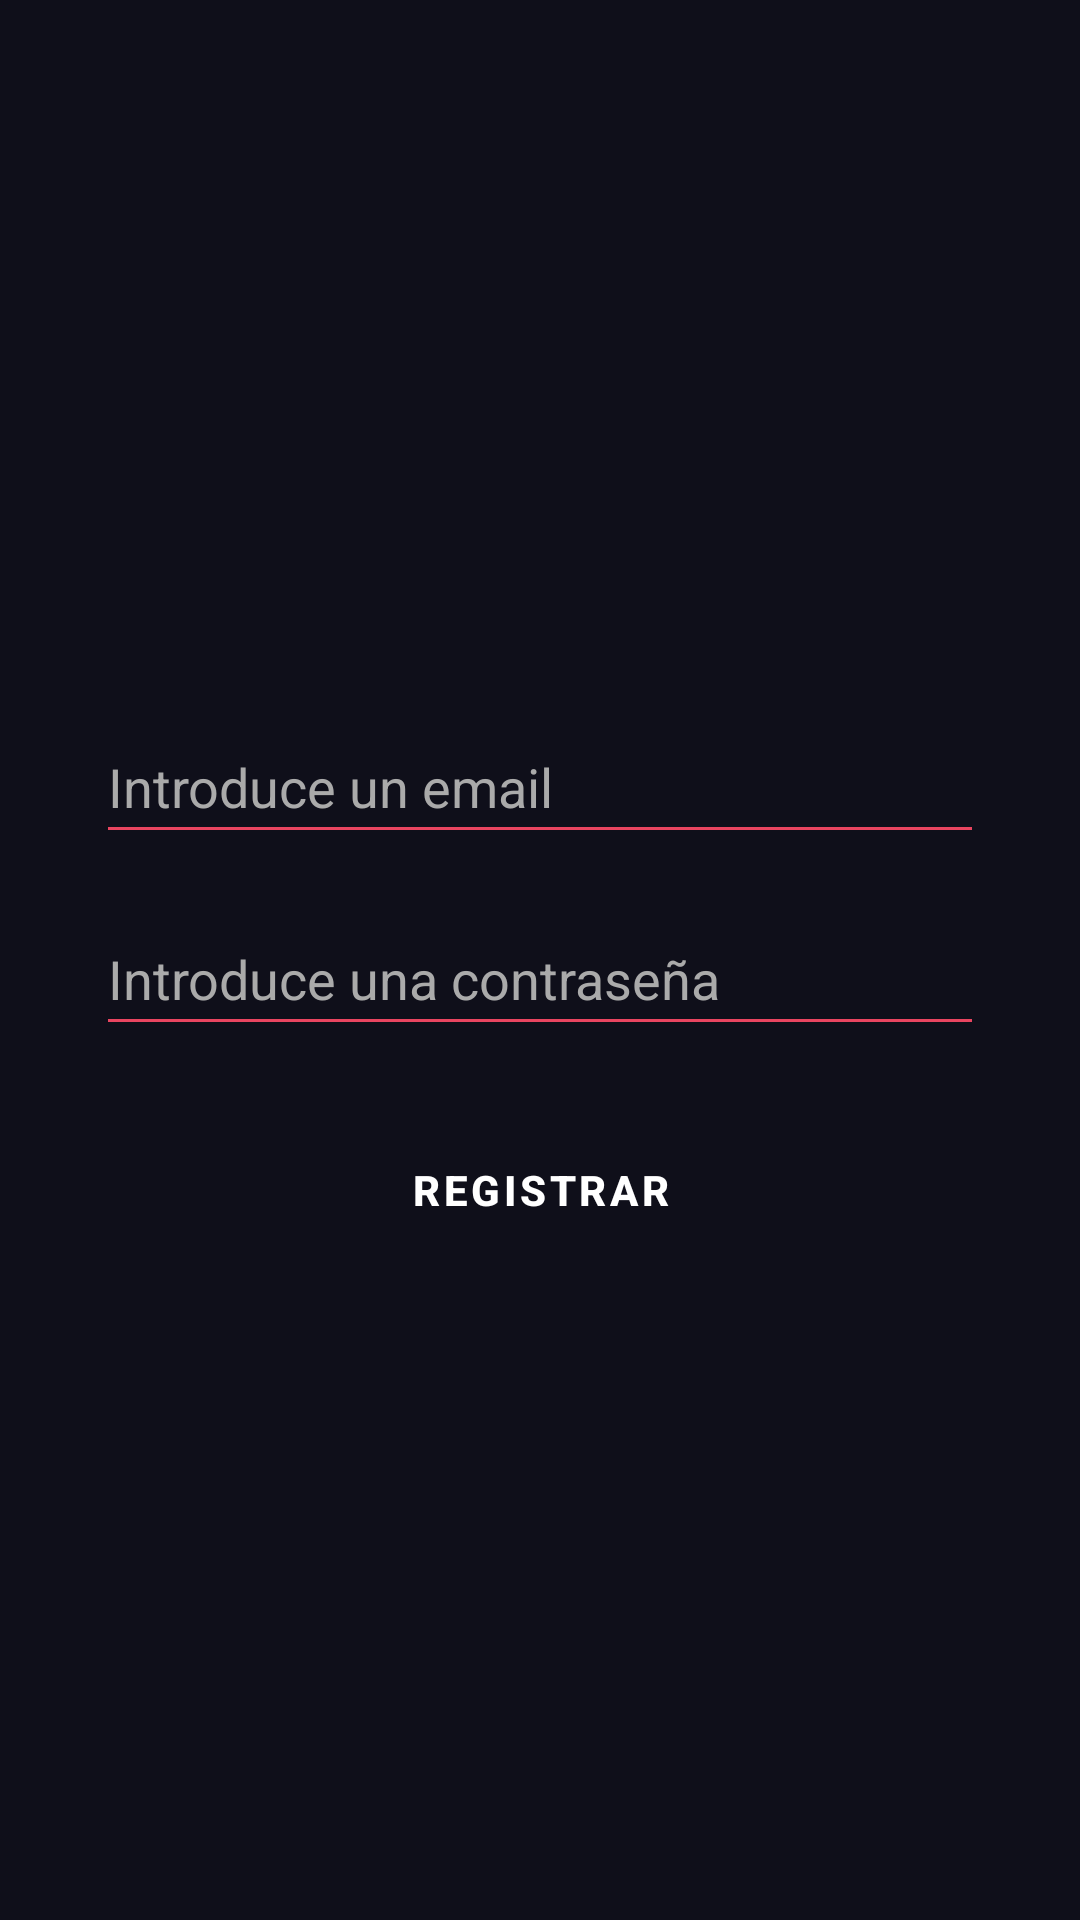

Write the Android layout XML for this screen, with the resource values it uses.
<!-- AndroidManifest.xml: application theme Theme.ProyectoDAS -->
<!-- res/layout/activity_registro.xml -->
<?xml version="1.0" encoding="utf-8"?>
<androidx.constraintlayout.widget.ConstraintLayout xmlns:android="http://schemas.android.com/apk/res/android"
    xmlns:app="http://schemas.android.com/apk/res-auto"
    xmlns:tools="http://schemas.android.com/tools"
    android:id="@+id/main"
    android:layout_width="match_parent"
    android:layout_height="match_parent"
    android:background="@color/colorBackground"
    tools:context=".RegistroActivity">

    <EditText
        android:id="@+id/regEmail"
        android:layout_width="0dp"
        android:layout_height="wrap_content"
        android:layout_marginHorizontal="32dp"
        android:backgroundTint="@color/colorSecondary"
        android:ems="10"
        android:hint="@string/introEmail"
        android:inputType="textEmailAddress"
        android:minHeight="48dp"
        android:textColor="@color/white"
        android:textColorHint="@color/gris"
        app:layout_constraintBottom_toBottomOf="parent"
        app:layout_constraintEnd_toEndOf="parent"
        app:layout_constraintStart_toStartOf="parent"
        app:layout_constraintTop_toTopOf="parent"
        app:layout_constraintVertical_bias="0.4" />

    <EditText
        android:id="@+id/regPass"
        android:layout_width="0dp"
        android:layout_height="wrap_content"
        android:layout_marginHorizontal="32dp"
        android:layout_marginTop="16dp"
        android:backgroundTint="@color/colorSecondary"
        android:ems="10"
        android:hint="@string/introContra"
        android:inputType="textPassword"
        android:minHeight="48dp"
        android:textColor="@color/white"
        android:textColorHint="@color/gris"
        app:layout_constraintEnd_toEndOf="parent"
        app:layout_constraintStart_toStartOf="parent"
        app:layout_constraintTop_toBottomOf="@+id/regEmail" />

    <Button
        android:id="@+id/btnRegistrar"
        style="@style/BotonDAS"
        android:layout_width="0dp"
        android:layout_height="wrap_content"
        android:layout_marginHorizontal="32dp"
        android:layout_marginTop="24dp"
        android:text="@string/registrar"
        app:layout_constraintEnd_toEndOf="parent"
        app:layout_constraintStart_toStartOf="parent"
        app:layout_constraintTop_toBottomOf="@+id/regPass" />

</androidx.constraintlayout.widget.ConstraintLayout>
<!-- resources referenced by this layout -->
<resources>
  <color name="colorBackground">#0F0F1A</color>
  <color name="colorSecondary">#E94560</color>
  <color name="gris">#AAAAAA</color>
  <color name="white">#FFFFFF</color>
  <string name="introContra">Introduce una contraseña</string>
  <string name="introEmail">Introduce un email</string>
  <string name="registrar">Registrar</string>
  <style name="BotonDAS" parent="Widget.MaterialComponents.Button">
          <item name="backgroundTint">@color/colorSecondary</item>
          <item name="android:textColor">@color/white</item>
          <item name="android:textStyle">bold</item>
          <item name="android:padding">12dp</item>
      </style>
  <style name="Theme.ProyectoDAS" parent="Theme.MaterialComponents.DayNight.NoActionBar">
          <item name="colorPrimary">@color/colorPrimary</item>
          <item name="colorPrimaryVariant">@color/colorPrimaryVariant</item>
          <item name="colorOnPrimary">@color/white</item>
          <item name="colorSecondary">@color/colorSecondary</item>
          <item name="colorSecondaryVariant">@color/colorSecondaryVariant</item>
          <item name="colorOnSecondary">@color/white</item>
          <item name="colorError">@color/colorError</item>
          <item name="colorOnError">@color/black</item>
          <item name="colorSurface">@color/colorSurface</item>
          <item name="colorOnSurface">@color/white</item>
          <item name="colorOnBackground">@color/white</item>
          <item name="android:colorBackground">@color/colorBackground</item>
          <item name="android:textColorPrimary">@color/white</item>
          <item name="android:textColorSecondary">@color/gris</item>
      </style>
  <color name="colorPrimary">#1B1B2F</color>
  <color name="colorPrimaryVariant">#0D0D1A</color>
  <color name="colorSecondaryVariant">#B71C40</color>
  <color name="colorError">#CF6679</color>
  <color name="black">#000000</color>
  <color name="colorSurface">#2A3F5F</color>
</resources>
